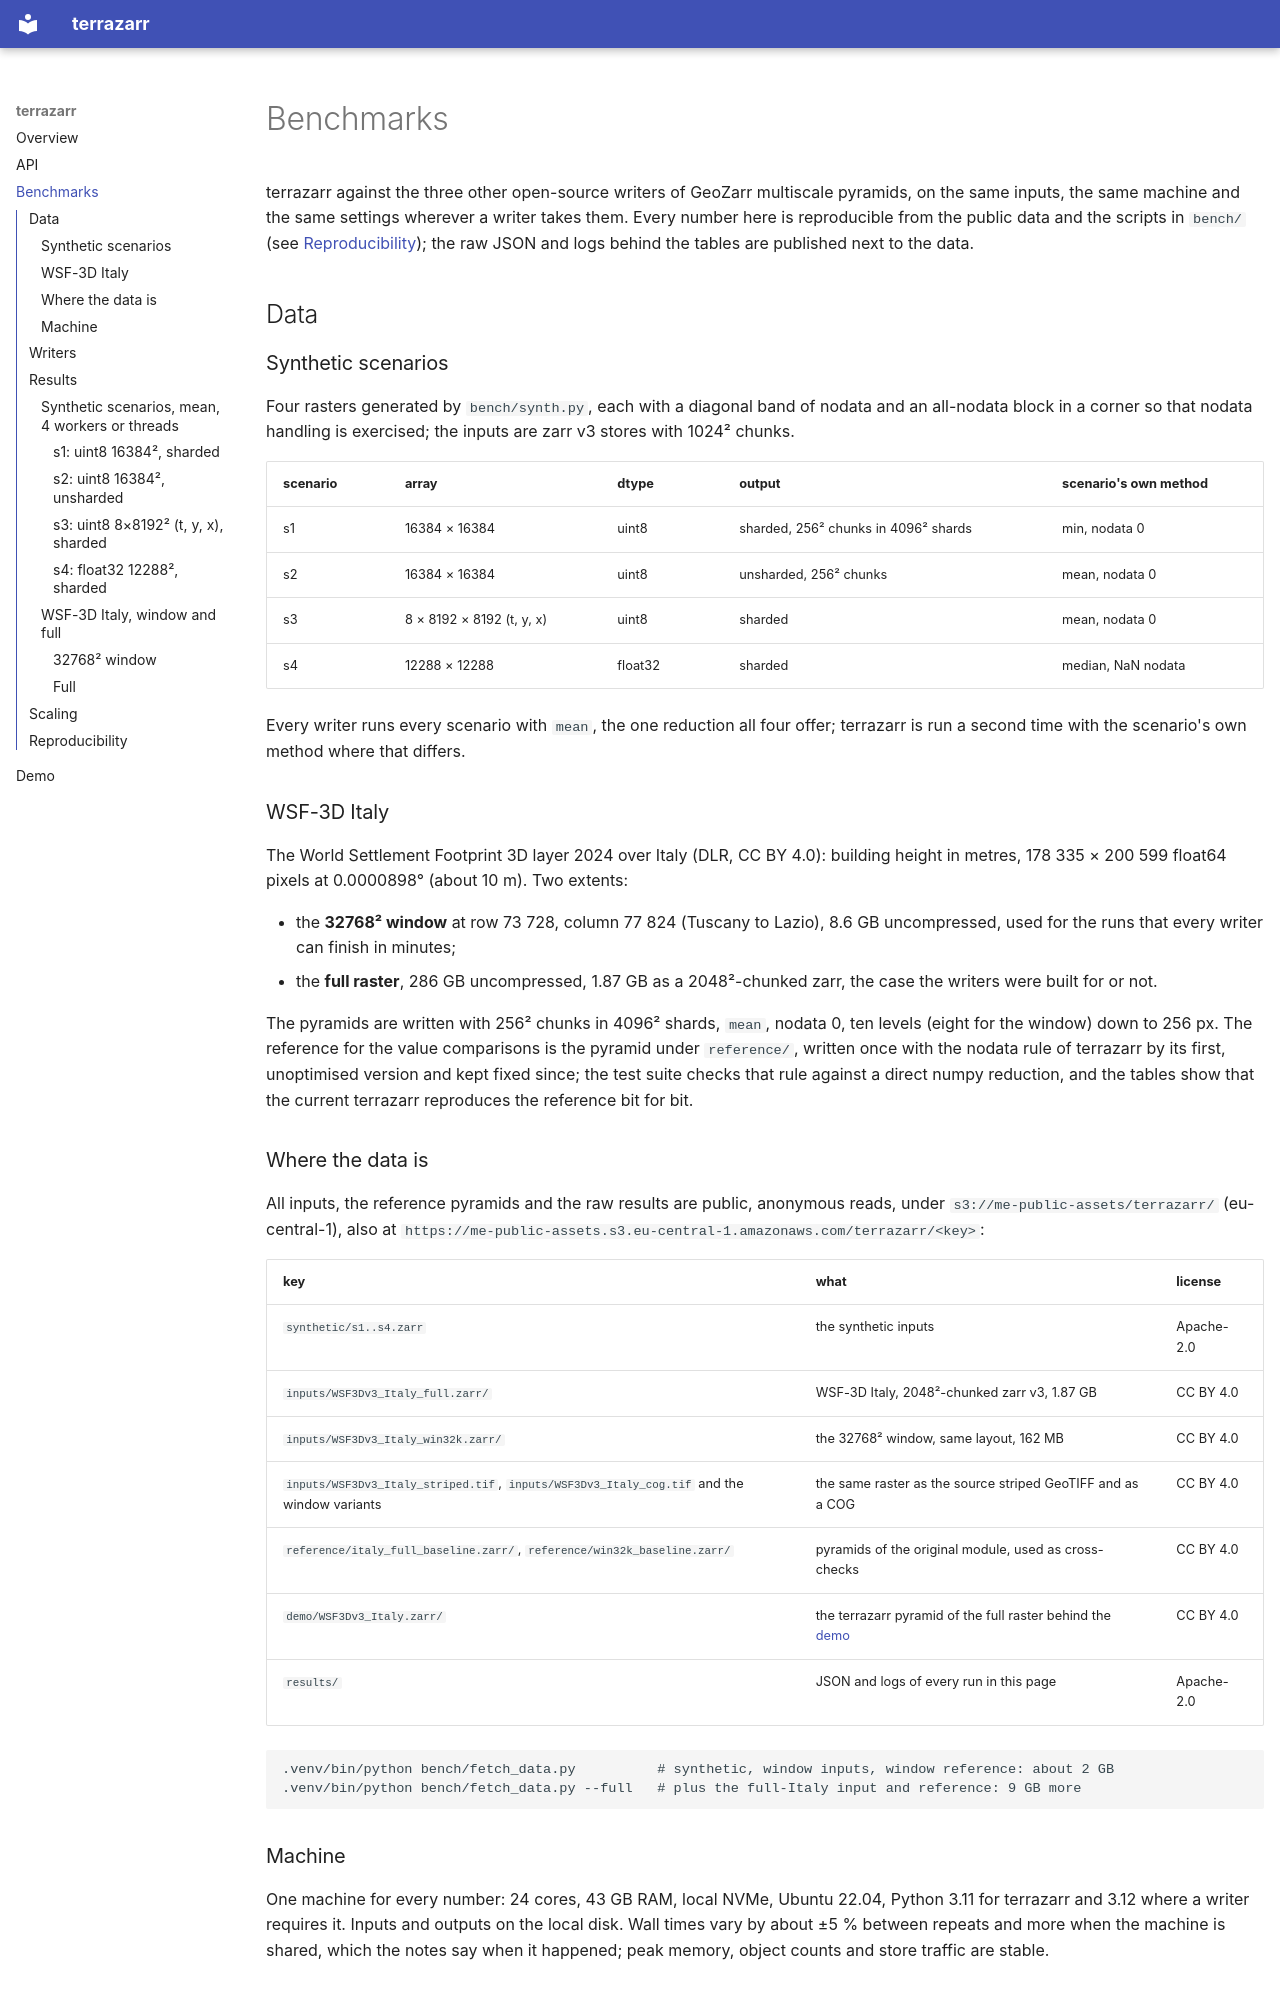

repository: mindearth/terrazarr · page: benchmarks/index.html · generator: mkdocs

# Benchmarks

terrazarr against the three other open-source writers of GeoZarr multiscale pyramids, on the
same inputs, the same machine and the same settings wherever a writer takes them. Every number
here is reproducible from the public data and the scripts in `bench/` (see
[Reproducibility](#reproducibility)); the raw JSON and logs behind the tables are published next
to the data.

## Data

### Synthetic scenarios

Four rasters generated by `bench/synth.py`, each with a diagonal band of nodata and an all-nodata block
in a corner so that nodata handling is exercised; the inputs are zarr v3 stores with 1024² chunks.

| scenario | array | dtype | output | scenario's own method |
|---|---|---|---|---|
| s1 | 16384 × 16384 | uint8 | sharded, 256² chunks in 4096² shards | min, nodata 0 |
| s2 | 16384 × 16384 | uint8 | unsharded, 256² chunks | mean, nodata 0 |
| s3 | 8 × 8192 × 8192 (t, y, x) | uint8 | sharded | mean, nodata 0 |
| s4 | 12288 × 12288 | float32 | sharded | median, NaN nodata |

Every writer runs every scenario with `mean`, the one reduction all four offer; terrazarr is run
a second time with the scenario's own method where that differs.

### WSF-3D Italy

The World Settlement Footprint 3D layer 2024 over Italy (DLR, CC BY 4.0): building height in metres,
178 335 × 200 599 float64 pixels at 0.0000898° (about 10 m). Two extents:

- the **32768² window** at row 73 728, column 77 824 (Tuscany to Lazio), 8.6 GB uncompressed,
  used for the runs that every writer can finish in minutes;
- the **full raster**, 286 GB uncompressed, 1.87 GB as a 2048²-chunked zarr, the case the
  writers were built for or not.

The pyramids are written with 256² chunks in 4096² shards, `mean`, nodata 0, ten levels
(eight for the window) down to 256 px. The reference for the value comparisons is the pyramid
under `reference/`, written once with the nodata rule of terrazarr by its first, unoptimised
version and kept fixed since; the test suite checks that rule against a direct numpy reduction,
and the tables show that the current terrazarr reproduces the reference bit for bit.
